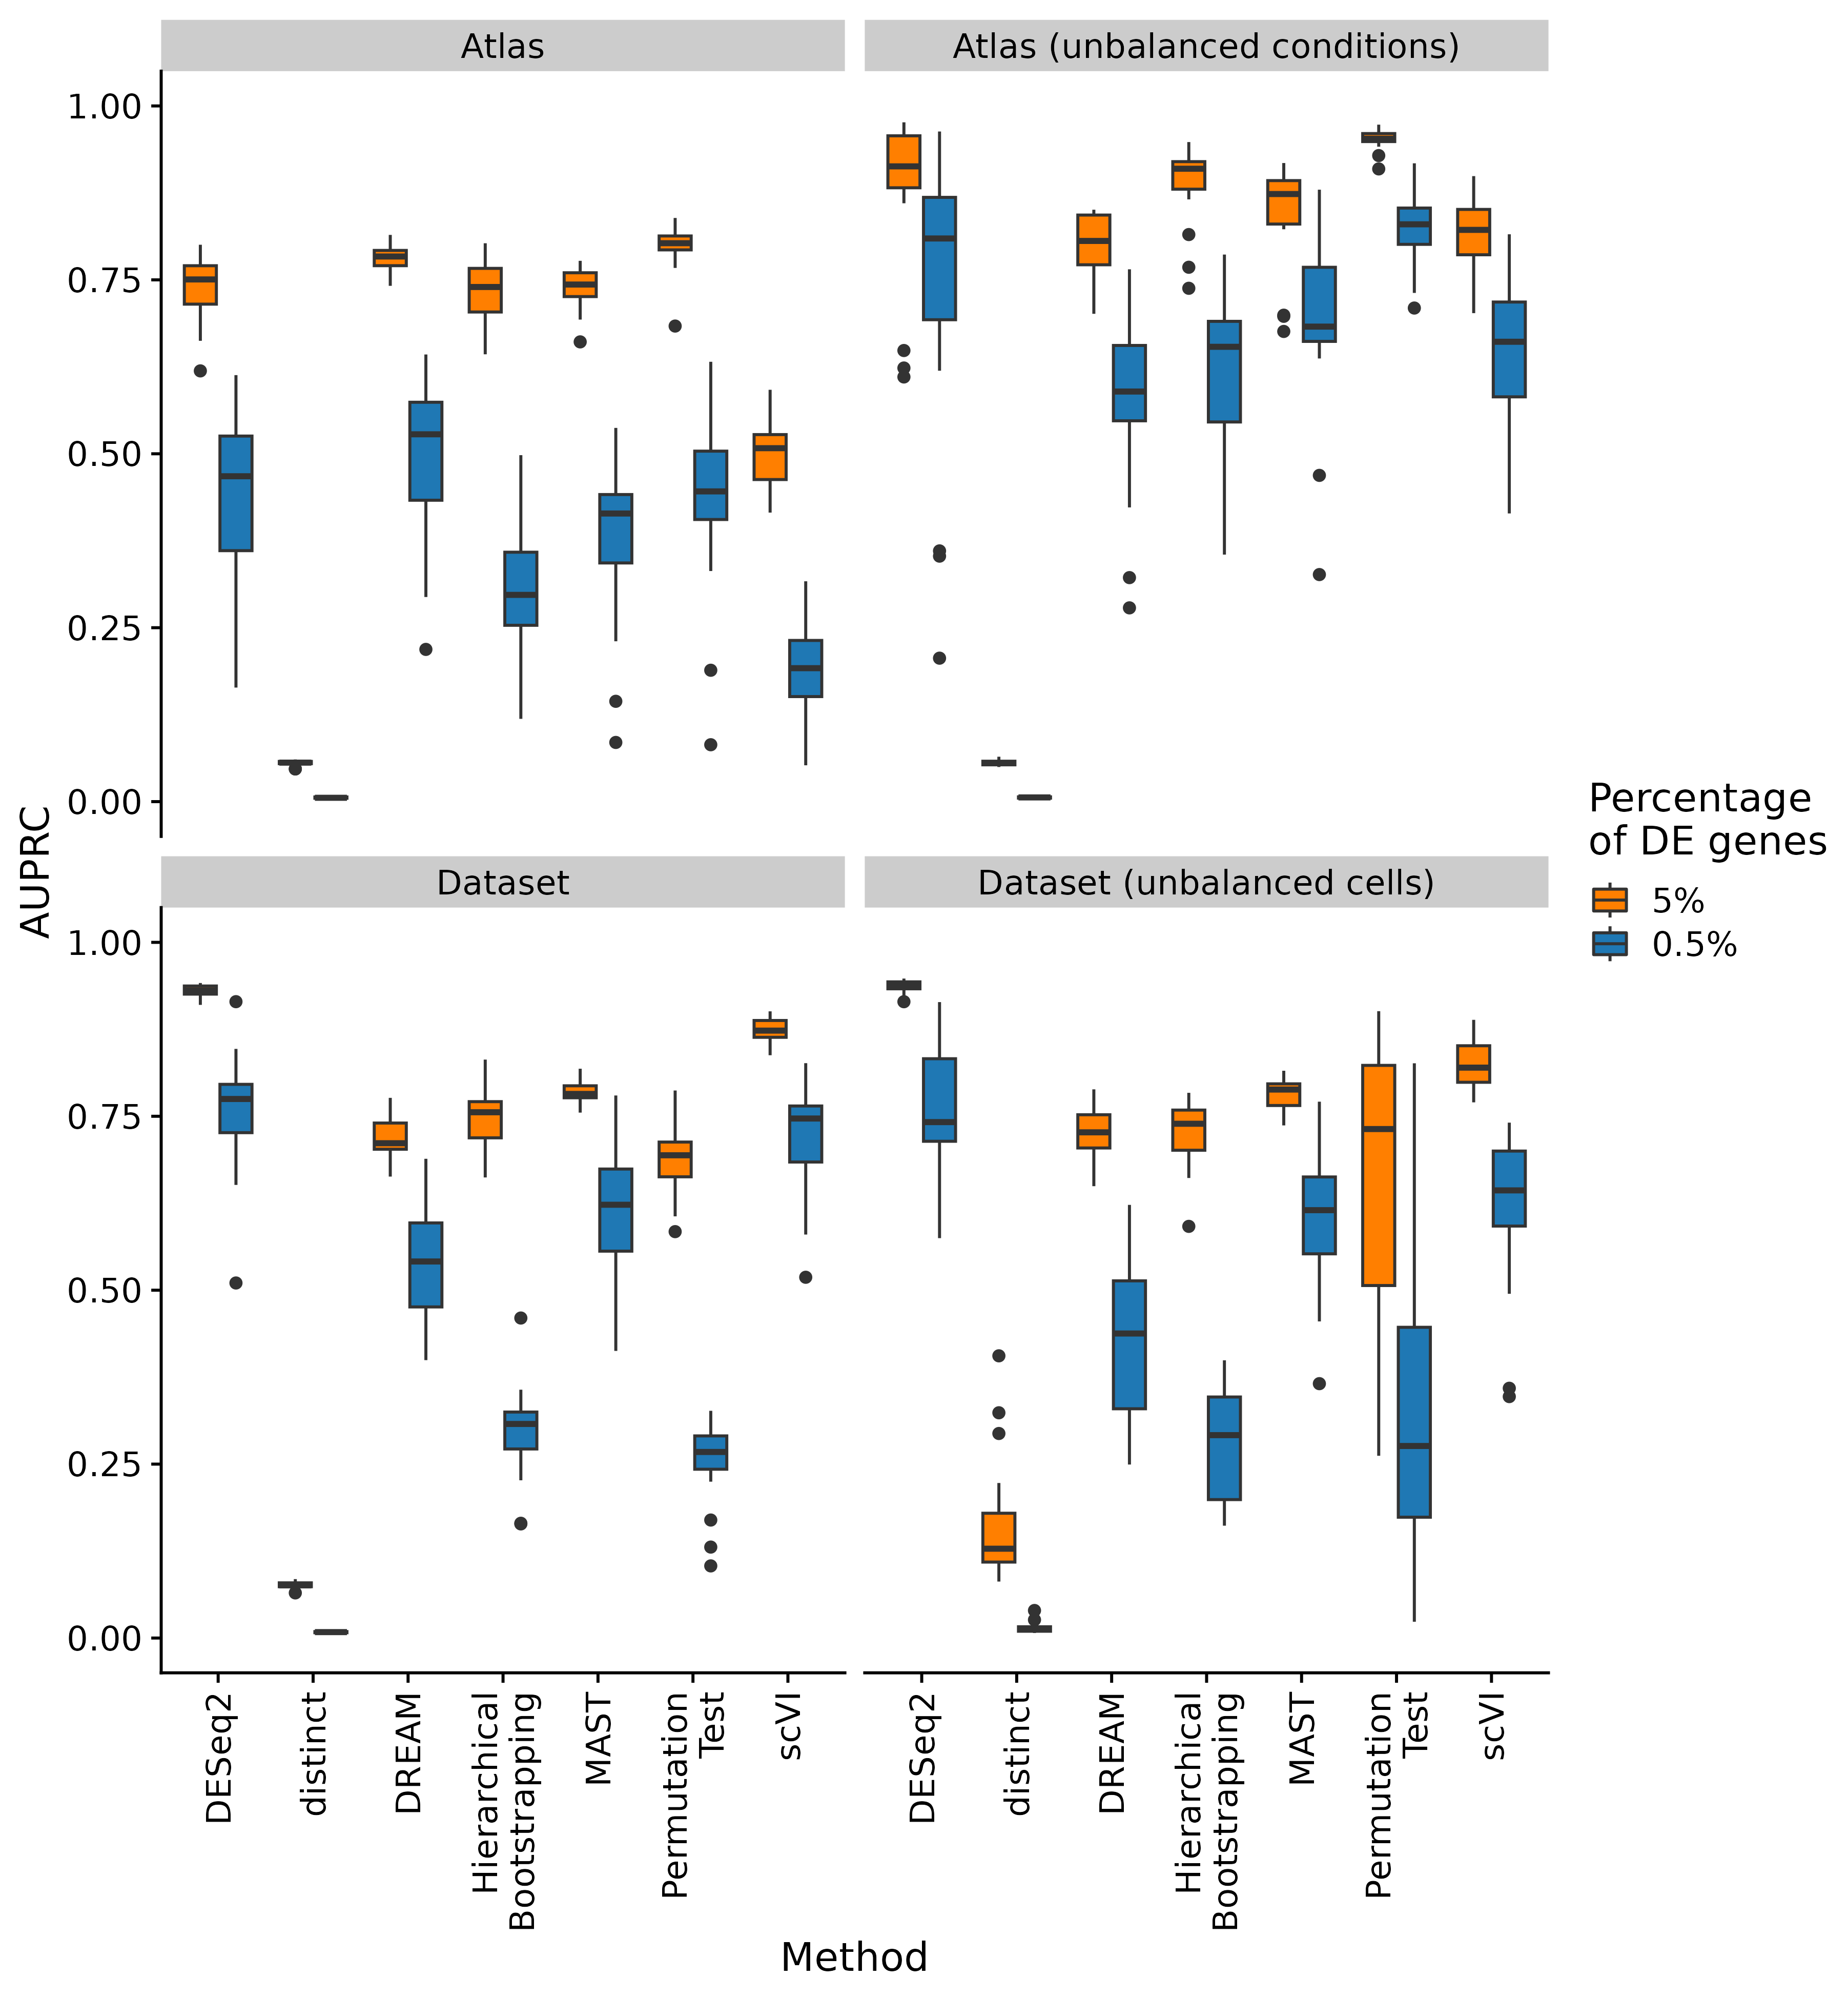

Here is the R script that generated this plot:
library(data.table)
library(ggplot2)
library(cowplot)
library(ggokabeito)


# Load data for simulations with 0.5% DE
base.path <- 'path/to/base-dir/lessDE'
df <- data.table(method = character(), auc = numeric(), scenario = character(), less_de = logical())
for (scenario in c("atlas", "atlas-ub-conditions", "dataset", "dataset-ub-cells")) {
  
  path <- file.path(base.path, scenario, 'data/13_precision-recall')
  files.auc <- list.files(path)
  files.auc <- files.auc[startsWith(files.auc, "auc")]
  
  dfs <- list()
  for (file in files.auc) {
    dfs <- append(dfs, list(fread(file.path(path, file))))
  }
  
  df.per.scenario <- rbindlist(dfs)
  df.per.scenario$scenario <- scenario
  df.per.scenario$less_de <- TRUE
  
  df <- rbind(df, df.per.scenario)
}


# Load data for simulations with 5% DE
base.path <- 'path/to/base-dir/moreDE'
for (scenario in c("atlas", "atlas-ub-conditions", "dataset", "dataset-ub-cells")) {
  
  path <- file.path(base.path, scenario, 'data/13_precision-recall')
  files.auc <- list.files(path)
  files.auc <- files.auc[startsWith(files.auc, "auc")]
  
  dfs <- list()
  for (file in files.auc) {
    dfs <- append(dfs, list(fread(file.path(path, file))))
  }
  
  df.per.scenario <- rbindlist(dfs)
  df.per.scenario$scenario <- scenario
  df.per.scenario$less_de <- FALSE
  
  df <- rbind(df, df.per.scenario)
}


# Custom labeling function
custom_labels <- function(variable, value) {
  # Define custom labels based on 'category'
  labels <- c(
    atlas = "Atlas",
    atlas_ub_conditions = "Atlas (unbalanced conditions)",
    dataset = "Dataset",
    dataset_ub_cells = "Dataset (unbalanced cells)"
  )
  return(labels[value])
}

p <- ggplot(df, aes(x = method, y = auc, fill = less_de)) +
  geom_boxplot() +
  ylim(0, 1) +
  scale_fill_manual(values = c("#FF7F00", "#1F78B4"), labels = c("5%", "0.5%")) +
  scale_x_discrete(labels = c("DESeq2", "distinct", "DREAM", "Hierarchical\nBootstrapping", "MAST", "Permutation\nTest", "scVI")) +
  labs(x = "Method", y = "AUPRC", fill = "Percentage\nof DE genes") +
  facet_wrap(~ scenario, labeller = labeller(scenario = custom_labels)) +
  theme_cowplot() +
  theme(axis.text.x = element_text(angle = 90, vjust = 0.5, hjust=1))

ggsave(p, width = 3606, height = 3900, units = "px", dpi = 400, filename = "Fig_14.png")








